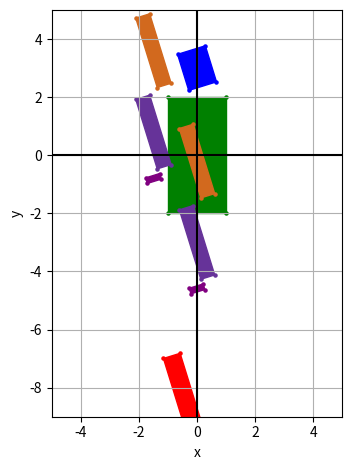

Python code for this plot:
import numpy as np
import matplotlib.pyplot as plt

# Faz o setup para desenhar gráficos
def graph():
    fig = plt.figure()
    ax = plt.axes()
    plt.grid()
    ax.set_xlim(-5, 5)
    ax.set_ylim(-9, 5)
    ax.axhline(0, color='black') # deixa o X do eixo 0 em destaque
    ax.axvline(0, color='black') # deixa o Y do eixo 0 em destaque
    ax.set_aspect('equal') # Não suportado em todas as plataformas
    ax.set(xlabel='x', ylabel='y')
    fig.tight_layout()
    return ax

# Desenha um quadrado a partir dos vértices e cor fornecida
def draw_square(points, color="red"):
    plt.scatter(points[0], points[1], s=5, color=color)
    patch = plt.Polygon(points.transpose()[:,0:2], color=color)
    plt.gca().add_patch(patch)
    
def quadradoh(x=1.0, y=1.0):
    # Pontos de um quadrado em coordenadas homogêneas centrado na origem
    p_quadrado = np.array([[ x/2, -x/2, -x/2,  x/2],
                           [ y/2,  y/2, -y/2, -y/2],
                           [ 1.0,  1.0,  1.0,  1.0]])
    return p_quadrado

def identity():
    m = np.array([[ 1.0, 0.0, 0.0],
                  [ 0.0, 1.0, 0.0],
                  [ 0.0, 0.0, 1.0]])
    return m

def translate(x, y):
    m = np.array([[ 1.0, 0.0,  x ],
                  [ 0.0, 1.0,  y ],
                  [ 0.0, 0.0, 1.0]])
    return m
    
def rotate(angle):
    m = np.array([[ np.cos(angle), -np.sin(angle), 0.0],
                  [ np.sin(angle),  np.cos(angle), 0.0],
                  [ 0.0, 0.0, 1.0]])
    return m

def scale(x, y):
    m = np.array([[  x , 0.0, 0.0],
                  [ 0.0,  y , 0.0],
                  [ 0.0, 0.0, 1.0]])
    return m


ax = graph() # configura o espaço para desenhar um gráfico 2D

# Função para empilhar uma matriz
def pushmatrix(m):
    #### Implemente a rotina de empilhar uma matriz na pilha ####
    pass

# Função para desempilhar uma matriz
def popmatrix():
    #### Implemente a rotina para desempilhar uma matriz da pilha ####
    # return m
    pass

# Identidade
m = identity()


#### Espaço para as suas rotinas ####

#####################################


# Tronco
vertices = quadradoh(2,4)
vertices = np.matmul(m, vertices)
draw_square(vertices, "green") # Desenha o quadrado


#### Espaço para as suas rotinas ####

#####################################


# Cabeça
r = rotate(0.3)
m = np.matmul(r, m)
t = translate(0,3)
m = np.matmul(t, m)
vertices = quadradoh(1,1.3)
vertices = np.matmul(m, vertices)
draw_square(vertices, "blue") # Desenha o quadrado


#### Espaço para as suas rotinas ####

#####################################


# Braço esquerdo
t = translate(-1.5,0.6)
m = np.matmul(t, m)
vertices = quadradoh(0.5,2.5)
vertices = np.matmul(m, vertices)
draw_square(vertices, "chocolate") # Desenha o quadrado


#### Espaço para as suas rotinas ####

#####################################


# Antebraço esquerdo
t = translate(0.0,-2.8)
m = np.matmul(t, m)
vertices = quadradoh(0.5,2.5)
vertices = np.matmul(m, vertices)
draw_square(vertices, "rebeccapurple") # Desenha o quadrado


#### Espaço para as suas rotinas ####

#####################################


# Mão esquerda
t = translate(0.0,-1.6)
m = np.matmul(t, m)
vertices = quadradoh(0.5,0.2)
vertices = np.matmul(m, vertices)
draw_square(vertices, "purple") # Desenha o quadrado


#### Espaço para as suas rotinas ####

#####################################


# Braço direito
t = translate(1.5,0.6)
m = np.matmul(t, m)
vertices = quadradoh(0.5,2.5)
vertices = np.matmul(m, vertices)
draw_square(vertices, "chocolate") # Desenha o quadrado


#### Espaço para as suas rotinas ####

#####################################


# Antebraço direito
t = translate(0.0,-2.8)
m = np.matmul(t, m)
vertices = quadradoh(0.5,2.5)
vertices = np.matmul(m, vertices)
draw_square(vertices, "rebeccapurple") # Desenha o quadrado


#### Espaço para as suas rotinas ####

#####################################


# Mão direito
t = translate(0.0,-1.6)
m = np.matmul(t, m)
vertices = quadradoh(0.5,0.2)
vertices = np.matmul(m, vertices)
draw_square(vertices, "purple") # Desenha o quadrado


#### Espaço para as suas rotinas ####

#####################################


# Perna esquerda
t = translate(-0.5,-3.5)
m = np.matmul(t, m)
vertices = quadradoh(0.6,2.5)
vertices = np.matmul(m, vertices)
draw_square(vertices, "red") # Desenha o quadrado


#### Espaço para as suas rotinas ####

#####################################


# Canela esquerda
t = translate(0.0,-2.8)
m = np.matmul(t, m)
vertices = quadradoh(0.6,2.5)
vertices = np.matmul(m, vertices)
draw_square(vertices, "gold") # Desenha o quadrado


#### Espaço para as suas rotinas ####

#####################################


# Pé esquerdo
t = translate(0.0,-1.6)
m = np.matmul(t, m)
vertices = quadradoh(0.6,0.2)
vertices = np.matmul(m, vertices)
draw_square(vertices, "teal") # Desenha o quadrado


#### Espaço para as suas rotinas ####

#####################################


# Perna esquerda
t = translate(0.5,-3.5)
m = np.matmul(t, m)
vertices = quadradoh(0.6,2.5)
vertices = np.matmul(m, vertices)
draw_square(vertices, "red") # Desenha o quadrado


#### Espaço para as suas rotinas ####

#####################################


# Canela esquerda
t = translate(0.0,-2.8)
m = np.matmul(t, m)
vertices = quadradoh(0.6,2.5)
vertices = np.matmul(m, vertices)
draw_square(vertices, "gold") # Desenha o quadrado


#### Espaço para as suas rotinas ####

#####################################


# Pé esquerdo
t = translate(0.0,-1.6)
m = np.matmul(t, m)
vertices = quadradoh(0.6,0.2)
vertices = np.matmul(m, vertices)
draw_square(vertices, "teal") # Desenha o quadrado

plt.show()